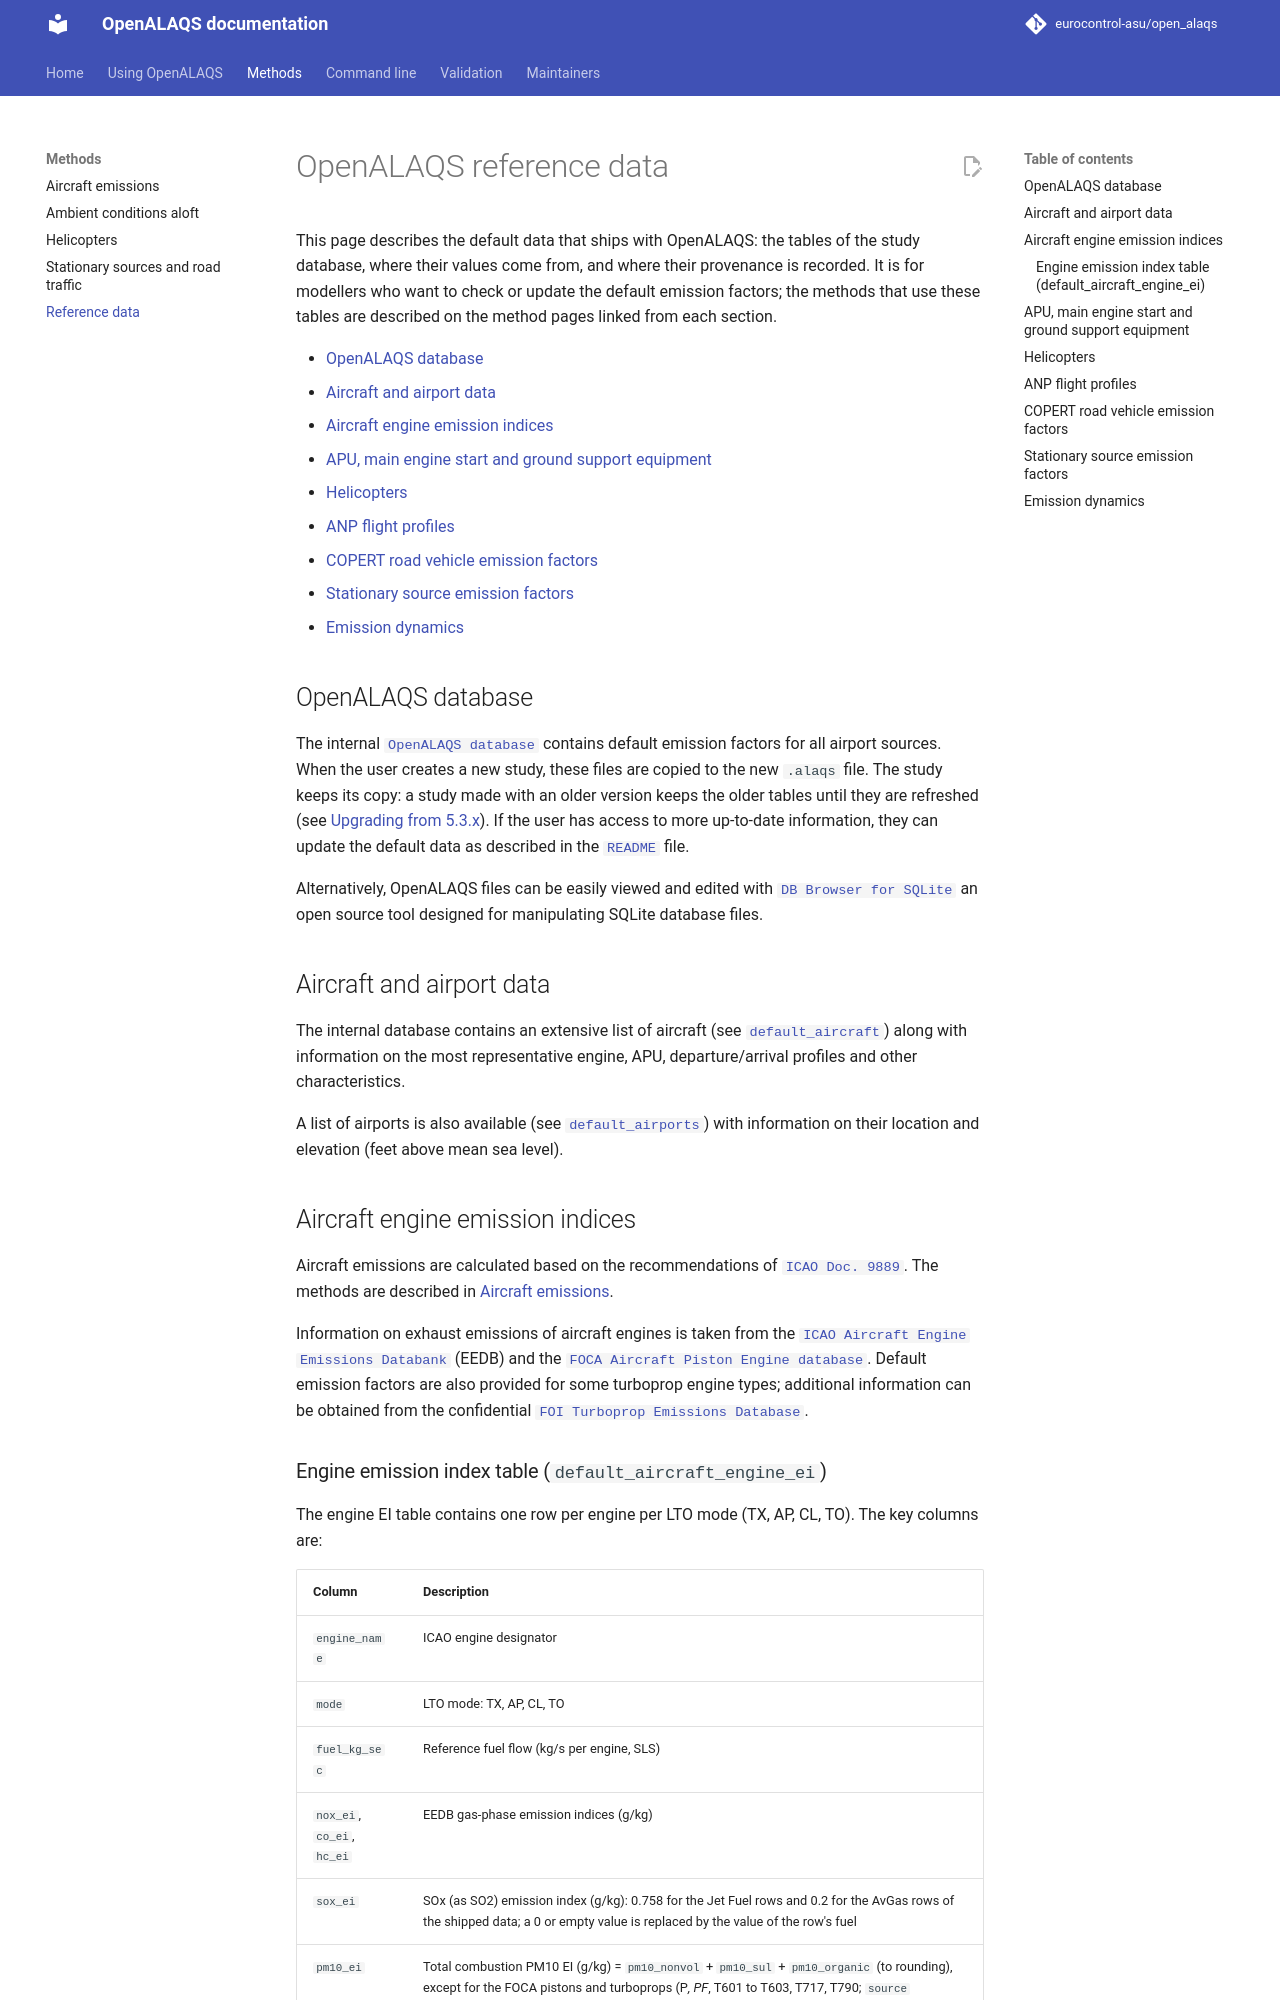

repository: eurocontrol-asu/open_alaqs · page: 5.4.3/documents/methods/REFERENCE_DATA.html · generator: mkdocs

# OpenALAQS reference data

This page describes the default data that ships with OpenALAQS: the tables of the study database, where their values come from, and where their provenance is recorded. It is for modellers who want to check or update the default emission factors; the methods that use these tables are described on the method pages linked from each section.

- [OpenALAQS database](#openalaqs-database)
- [Aircraft and airport data](#aircraft-and-airport-data)
- [Aircraft engine emission indices](#aircraft-engine-emission-indices)
- [APU, main engine start and ground support equipment](#apu-main-engine-start-and-ground-support-equipment)
- [Helicopters](#helicopters)
- [ANP flight profiles](#anp-flight-profiles)
- [COPERT road vehicle emission factors](#copert-road-vehicle-emission-factors)
- [Stationary source emission factors](#stationary-source-emission-factors)
- [Emission dynamics](#emission-dynamics)

## OpenALAQS database

The internal [`OpenALAQS database`](../../open_alaqs/database/data) contains default emission factors for all airport sources. When the user creates a new study, these files are copied to the new `.alaqs` file. The study keeps its copy: a study made with an older version keeps the older tables until they are refreshed (see [Upgrading from 5.3.x](../user/UPGRADING.md#upgrading-from-53x)). If the user has access to more up-to-date information, they can update the default data as described in the [`README`](../../README.md#updating-the-open-alaqs-database-templates) file.

Alternatively, OpenALAQS files can be easily viewed and edited with [`DB Browser for SQLite`](https://sqlitebrowser.org/) an open source tool designed for manipulating SQLite database files.

## Aircraft and airport data

The internal database contains an extensive list of aircraft (see [`default_aircraft`](../../open_alaqs/database/data/default_aircraft.csv)) along with information on the most representative engine, APU, departure/arrival profiles and other characteristics.

A list of airports is also available (see [`default_airports`](../../open_alaqs/database/data/default_airports.csv)) with information on their location and elevation (feet above mean sea level).

## Aircraft engine emission indices

Aircraft emissions are calculated based on the recommendations of [`ICAO Doc. 9889`](https://www.icao.int/sites/default/files/environmental-protection/Documents/Publications/9889_cons_en.pdf). The methods are described in [Aircraft emissions](AIRCRAFT_EMISSIONS.md#methods).

Information on exhaust emissions of aircraft engines is taken from the [`ICAO Aircraft Engine Emissions Databank`](https://www.easa.europa.eu/en/domains/environment/icao-aircraft-engine-emissions-databank) (EEDB) and the [`FOCA Aircraft Piston Engine database`](https://www.bazl.admin.ch/en/engine-emissions). Default emission factors are also provided for some turboprop engine types; additional information can be obtained from the confidential [`FOI Turboprop Emissions Database`](http://www.foi.se/en/our-knowledge/aeronautics-and-air-combat-simulation/fois-confidential-database-for-turboprop-engine-emissions.html).
